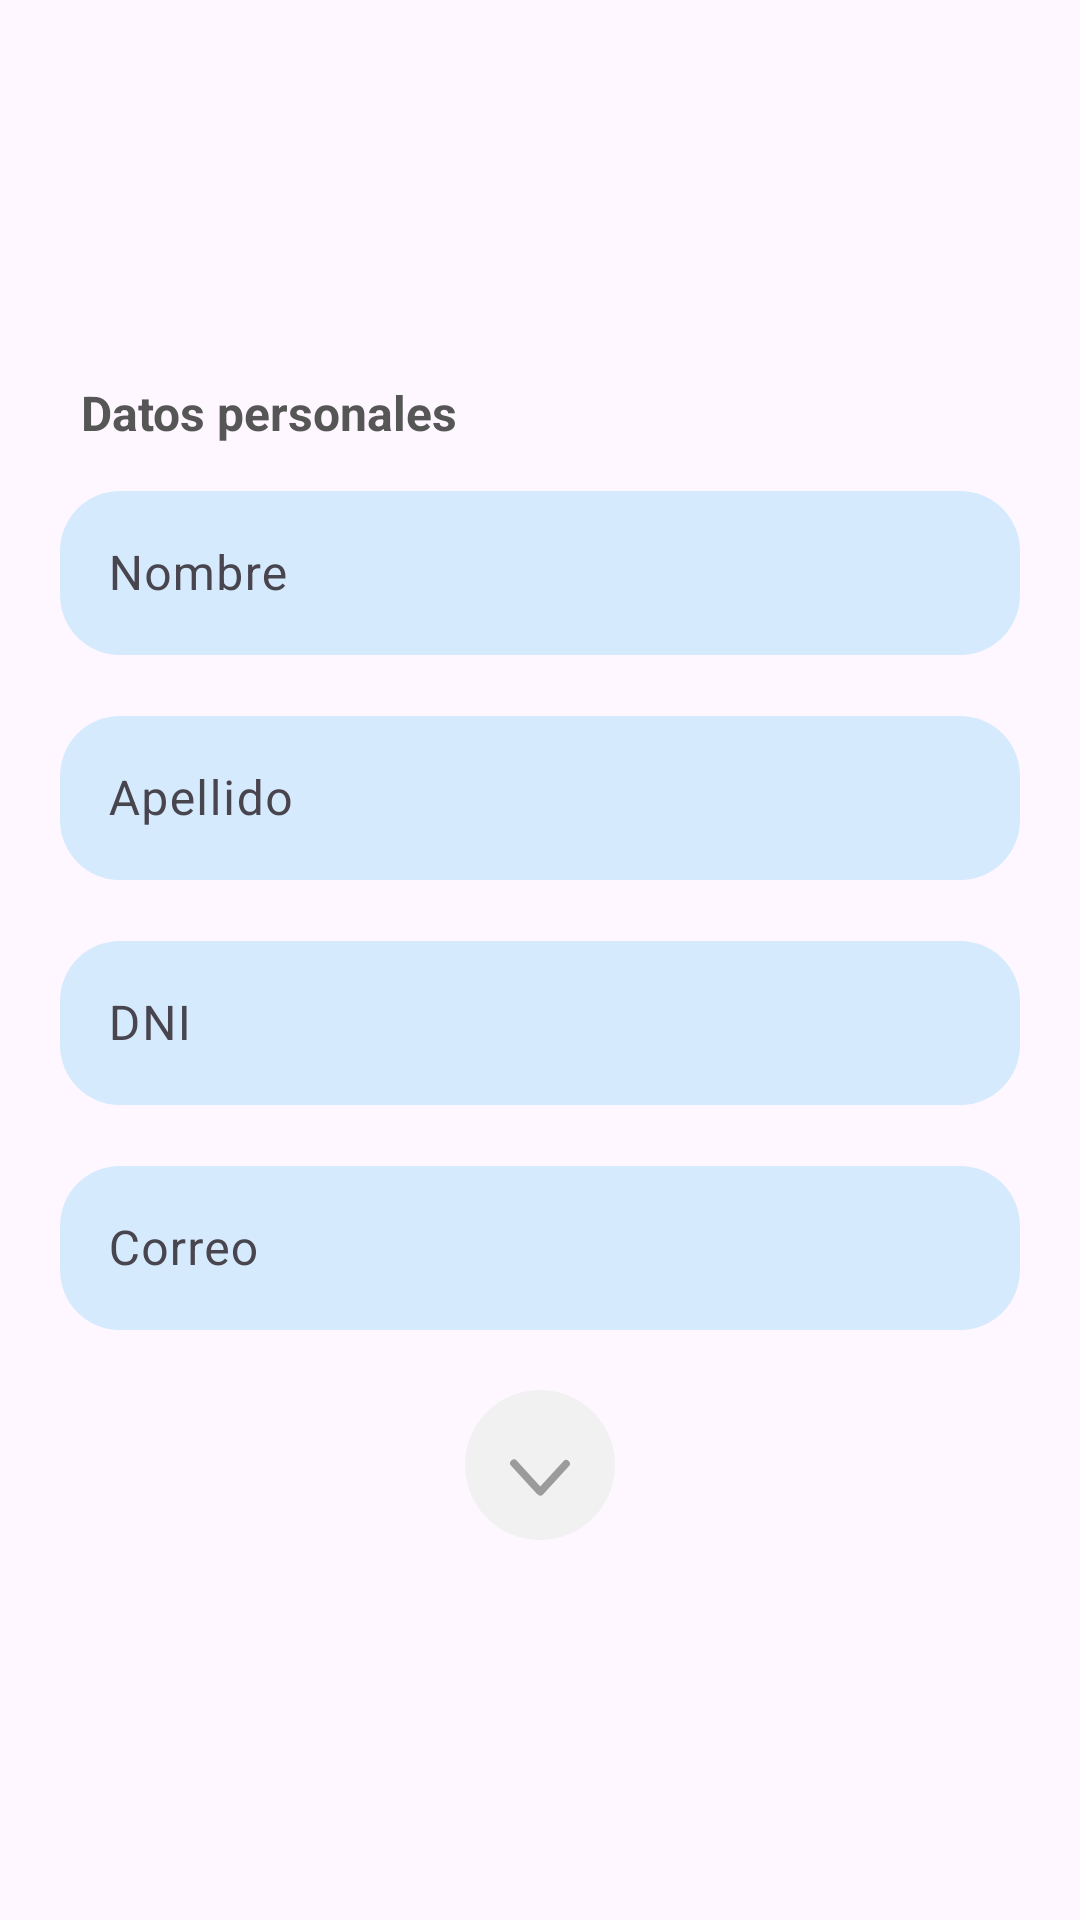

Reconstruct the res/layout file that produces this screen, plus the resources it refers to.
<!-- AndroidManifest.xml: application theme Theme.PowerFit -->
<!-- res/layout/fragment_socios_one.xml -->
<?xml version="1.0" encoding="utf-8"?>
<FrameLayout xmlns:android="http://schemas.android.com/apk/res/android"
    xmlns:tools="http://schemas.android.com/tools"
    android:layout_width="match_parent"
    android:layout_height="match_parent"
    android:padding="0dp"
    tools:context=".pages.components.SociosFragmentOne">


    <LinearLayout
        android:layout_width="match_parent"
        android:layout_height="match_parent"
        android:gravity="center"
        android:orientation="vertical">

        <TextView
            android:layout_width="wrap_content"
            android:layout_height="wrap_content"
            android:text="@string/gestion_fragmentUno"
            android:textColor="@color/greyDos"
            android:textSize="16sp"
            android:layout_marginEnd="90dp"

            android:textStyle="bold" />

        <com.google.android.material.textfield.TextInputLayout
            android:id="@+id/name_form"
            android:layout_width="320dp"
            android:layout_height="60dp"
            android:layout_marginTop="10dp"
            android:hint="@string/gestion_form_name">

            <com.google.android.material.textfield.TextInputEditText
                android:id="@+id/name_form_value"
                android:layout_width="match_parent"
                android:layout_height="match_parent"
                android:background="@drawable/edit_text_form_ligth_blue"
                android:drawablePadding="15dp"
                android:ems="15"
                android:inputType="text" />
        </com.google.android.material.textfield.TextInputLayout>

        <com.google.android.material.textfield.TextInputLayout
            android:id="@+id/lastN_form"
            android:layout_width="320dp"
            android:layout_height="60dp"
            android:layout_marginTop="15dp"
            android:hint="@string/gestion_form_lastName">

            <com.google.android.material.textfield.TextInputEditText
                android:id="@+id/lastN_form_value"
                android:layout_width="match_parent"
                android:layout_height="match_parent"
                android:background="@drawable/edit_text_form_ligth_blue"
                android:drawablePadding="15dp"
                android:ems="15"
                android:inputType="text" />
        </com.google.android.material.textfield.TextInputLayout>

        <com.google.android.material.textfield.TextInputLayout
            android:id="@+id/dni_form"
            android:layout_width="320dp"
            android:layout_height="60dp"
            android:layout_marginTop="15dp"
            android:hint="@string/gestion_form_dni">

            <com.google.android.material.textfield.TextInputEditText
                android:id="@+id/dni_form_value"
                android:layout_width="match_parent"
                android:layout_height="match_parent"
                android:background="@drawable/edit_text_form_ligth_blue"
                android:drawablePadding="15dp"
                android:ems="15"
                android:inputType="text" />
        </com.google.android.material.textfield.TextInputLayout>

        <com.google.android.material.textfield.TextInputLayout
            android:id="@+id/email_form"
            android:layout_width="320dp"
            android:layout_height="60dp"
            android:layout_marginTop="15dp"
            android:hint="@string/gestion_form_mail">

            <com.google.android.material.textfield.TextInputEditText
                android:id="@+id/email_form_value"
                android:layout_width="match_parent"
                android:layout_height="match_parent"
                android:background="@drawable/edit_text_form_ligth_blue"
                android:drawablePadding="15dp"
                android:ems="15"
                android:inputType="text" />
        </com.google.android.material.textfield.TextInputLayout>

        <ImageView
            android:layout_width="50dp"
            android:layout_height="50dp"
            android:layout_marginTop="20dp"
            android:contentDescription="@string/logo"

            android:src="@drawable/arrob" />


    </LinearLayout>


</FrameLayout>
<!-- resources referenced by this layout -->
<resources>
  <color name="greyDos">#565656</color>
  <!-- drawable arrob (drawable) -->
  <vector xmlns:android="http://schemas.android.com/apk/res/android"
      android:width="188dp"
      android:height="188dp"
      android:viewportWidth="188"
      android:viewportHeight="188">
    <path
        android:pathData="M94,94m-94,0a94,94 0,1 1,188 0a94,94 0,1 1,-188 0"
        android:fillColor="#f1f1f1"/>
    <path
        android:pathData="M130.19,95.52 L97.75,130.94a4.66,4.66 0,0 1,-7.25 -0.46h0c-0.09,-0.08 -0.17,-0.17 -0.25,-0.25L57.81,94.81a4.66,4.66 0,0 1,6.88 -6.3l29.63,32.36 29,-31.65a4.66,4.66 0,0 1,6.88 6.3Z"
        android:fillColor="#9b9b9b"/>
  </vector>
  <!-- drawable edit_text_form_ligth_blue (drawable) -->
  <?xml version="1.0" encoding="utf-8"?>
  <shape xmlns:android="http://schemas.android.com/apk/res/android"
      android:shape="rectangle">
      <solid android:color="@color/pastelBlue"/>
      <corners android:radius="20dp"/>
  
  </shape>
  <string name="gestion_form_dni">DNI</string>
  <string name="gestion_form_lastName">Apellido</string>
  <string name="gestion_form_mail">Correo</string>
  <string name="gestion_form_name">Nombre</string>
  <string name="gestion_fragmentUno">Datos personales</string>
  <string name="logo">imgLogo</string>
      //inputs text Login pages
  <style name="Theme.PowerFit" parent="Base.Theme.PowerFit" />
  <color name="pastelBlue">#D5EBFD</color>
  <style name="Base.Theme.PowerFit" parent="Theme.Material3.DayNight.NoActionBar">
          
          
      </style>
</resources>
